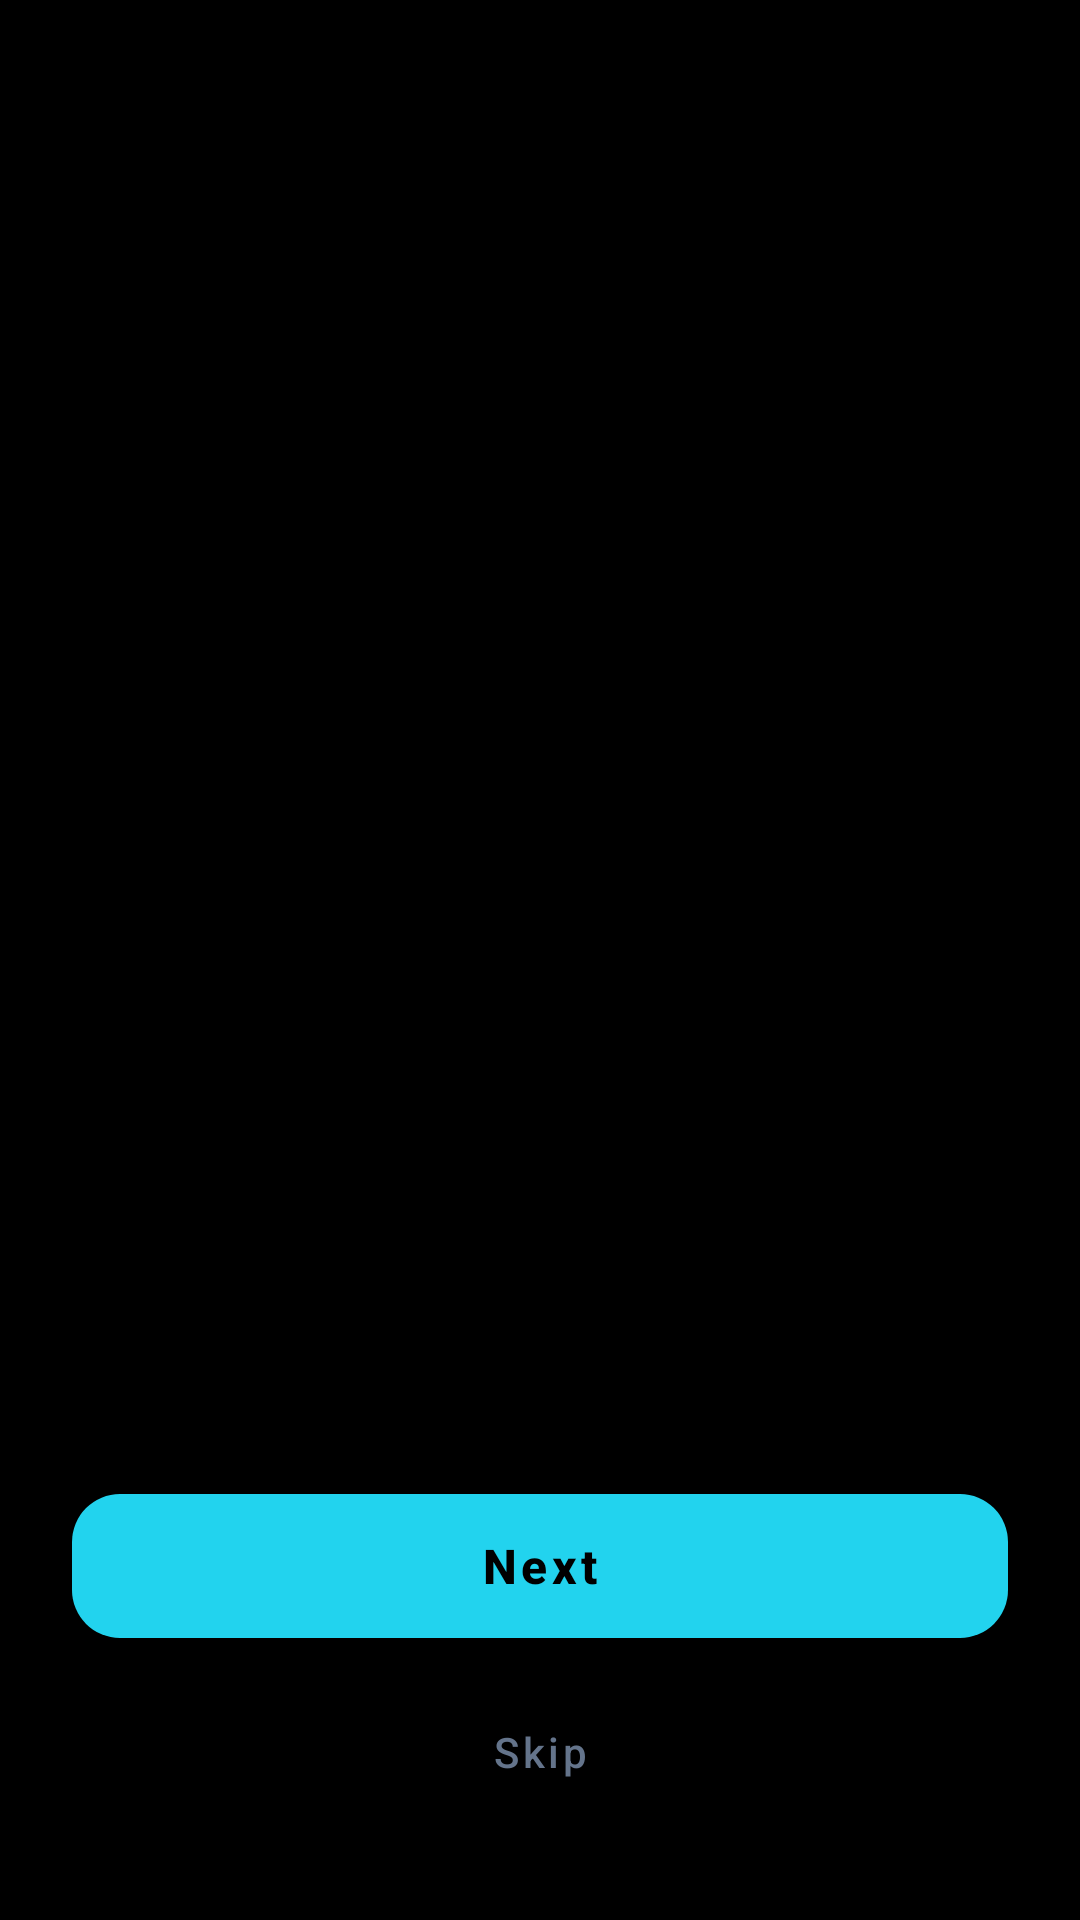

Write the Android layout XML for this screen, with the resource values it uses.
<!-- AndroidManifest.xml: activity theme Theme.Notesphere.NoActionBar -->
<!-- res/layout/activity_onboarding.xml -->
<?xml version="1.0" encoding="utf-8"?>
<androidx.constraintlayout.widget.ConstraintLayout
    xmlns:android="http://schemas.android.com/apk/res/android"
    xmlns:app="http://schemas.android.com/apk/res-auto"
    android:layout_width="match_parent"
    android:layout_height="match_parent"
    android:background="@color/ns_bg_dark">

    
    <androidx.viewpager2.widget.ViewPager2
        android:id="@+id/viewPagerOnboarding"
        android:layout_width="0dp"
        android:layout_height="0dp"
        app:layout_constraintTop_toTopOf="parent"
        app:layout_constraintBottom_toTopOf="@id/layoutOnboardingBottom"
        app:layout_constraintStart_toStartOf="parent"
        app:layout_constraintEnd_toEndOf="parent" />

    
    <LinearLayout
        android:id="@+id/layoutOnboardingBottom"
        android:layout_width="0dp"
        android:layout_height="wrap_content"
        android:orientation="vertical"
        android:paddingBottom="32dp"
        android:paddingHorizontal="24dp"
        app:layout_constraintBottom_toBottomOf="parent"
        app:layout_constraintStart_toStartOf="parent"
        app:layout_constraintEnd_toEndOf="parent">

        
        <LinearLayout
            android:id="@+id/layoutDots"
            android:layout_width="wrap_content"
            android:layout_height="wrap_content"
            android:layout_gravity="center_horizontal"
            android:orientation="horizontal"
            android:layout_marginBottom="32dp" />

        
        <com.google.android.material.button.MaterialButton
            android:id="@+id/btnOnboardingNext"
            android:layout_width="match_parent"
            android:layout_height="60dp"
            android:text="@string/onboarding_next"
            android:textAllCaps="false"
            android:textColor="@color/ns_deep_blue"
            android:textSize="16sp"
            android:textStyle="bold"
            app:backgroundTint="@color/ns_cyan"
            app:cornerRadius="16dp" />

        
        <com.google.android.material.button.MaterialButton
            android:id="@+id/btnOnboardingSkip"
            style="@style/Widget.MaterialComponents.Button.TextButton"
            android:layout_width="match_parent"
            android:layout_height="48dp"
            android:layout_marginTop="8dp"
            android:text="@string/onboarding_skip"
            android:textAllCaps="false"
            android:textColor="@color/ns_text_dim" />

    </LinearLayout>

</androidx.constraintlayout.widget.ConstraintLayout>
<!-- resources referenced by this layout -->
<resources>
  <color name="ns_bg_dark">#000000</color>
  <color name="ns_cyan">#22D3EE</color>
  <color name="ns_deep_blue">#000000</color>
  <color name="ns_text_dim">#64748B</color>
  <string name="onboarding_next">Next</string>
  <string name="onboarding_skip">Skip</string>
  <style name="Theme.Notesphere.NoActionBar">
          <item name="windowActionBar">false</item>
          <item name="windowNoTitle">true</item>
      </style>
</resources>
